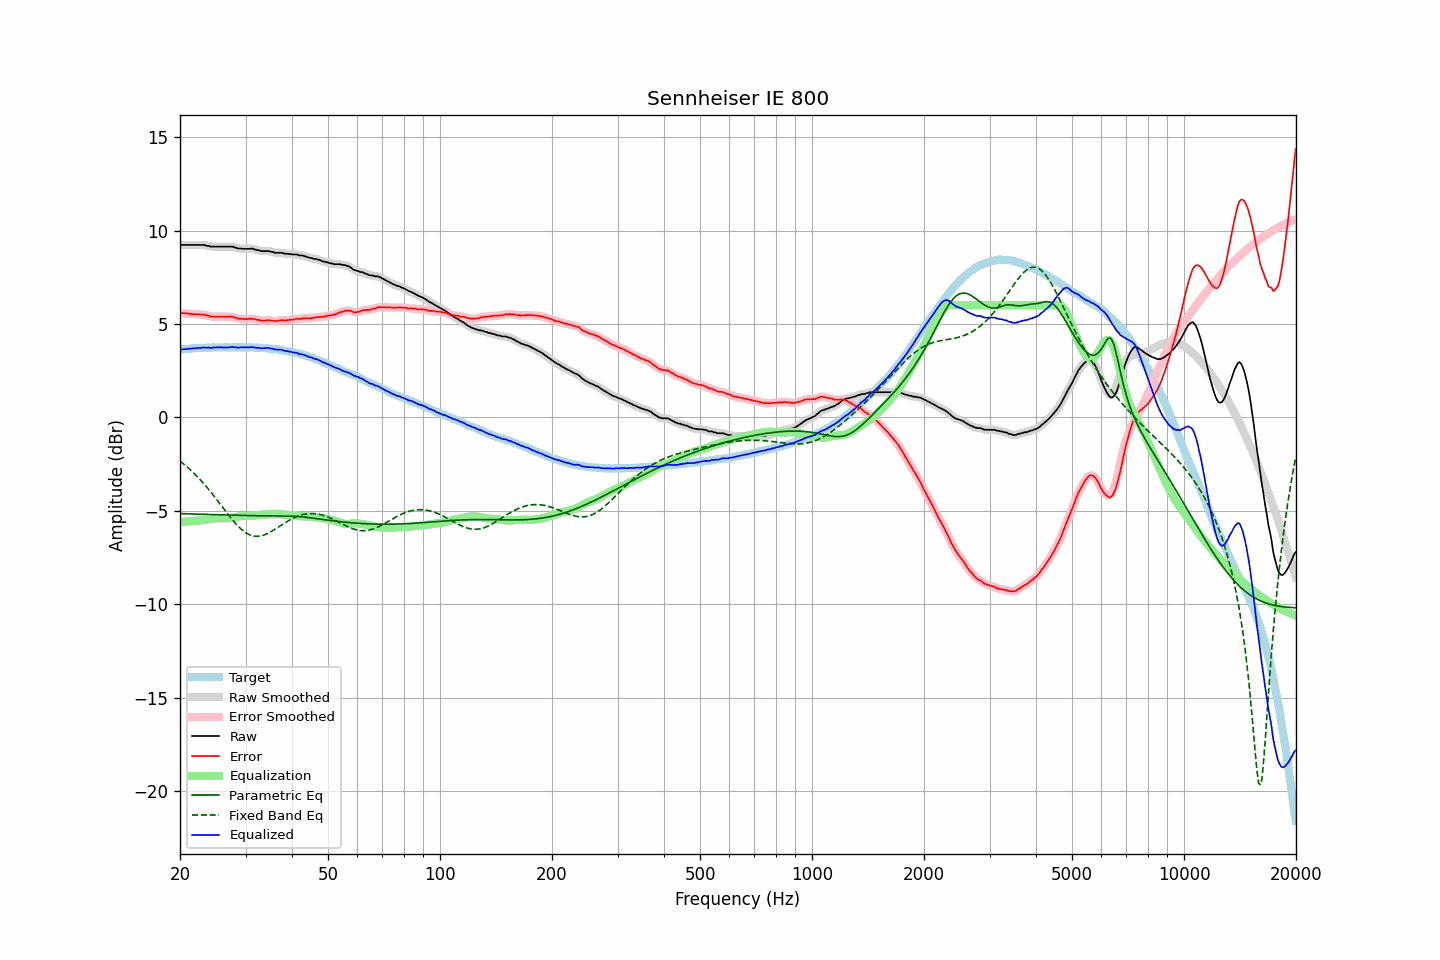

Data behind this chart, as committed beside it:
frequency, raw, error, smoothed, error_smoothed, equalization, parametric_eq, fixed_band_eq, equalized_raw, equalized_smoothed, target
20.00, 9.23, 5.60, 9.23, 5.60, -5.60, -5.15, -2.34, 3.63, 3.63, 3.63
20.20, 9.23, 5.59, 9.23, 5.59, -5.59, -5.15, -2.40, 3.64, 3.64, 3.64
20.40, 9.23, 5.58, 9.23, 5.58, -5.58, -5.15, -2.47, 3.65, 3.65, 3.65
20.61, 9.23, 5.57, 9.23, 5.57, -5.57, -5.15, -2.54, 3.66, 3.66, 3.66
20.81, 9.23, 5.57, 9.23, 5.57, -5.56, -5.16, -2.62, 3.67, 3.67, 3.66
21.02, 9.23, 5.56, 9.23, 5.56, -5.56, -5.16, -2.69, 3.68, 3.68, 3.67
21.23, 9.23, 5.55, 9.23, 5.55, -5.55, -5.16, -2.77, 3.68, 3.68, 3.68
21.44, 9.23, 5.53, 9.23, 5.54, -5.54, -5.16, -2.85, 3.69, 3.69, 3.70
21.66, 9.23, 5.53, 9.23, 5.53, -5.54, -5.16, -2.93, 3.70, 3.70, 3.70
21.87, 9.23, 5.52, 9.23, 5.53, -5.53, -5.17, -3.01, 3.70, 3.70, 3.71
22.09, 9.23, 5.53, 9.23, 5.52, -5.53, -5.17, -3.10, 3.71, 3.71, 3.71
22.31, 9.23, 5.52, 9.23, 5.52, -5.52, -5.17, -3.19, 3.71, 3.71, 3.72
22.54, 9.23, 5.52, 9.23, 5.51, -5.52, -5.17, -3.28, 3.72, 3.72, 3.72
22.76, 9.23, 5.51, 9.24, 5.51, -5.51, -5.18, -3.37, 3.72, 3.73, 3.73
22.99, 9.23, 5.51, 9.23, 5.51, -5.50, -5.18, -3.46, 3.73, 3.73, 3.72
23.22, 9.23, 5.51, 9.22, 5.49, -5.49, -5.18, -3.56, 3.75, 3.74, 3.72
23.45, 9.20, 5.47, 9.21, 5.48, -5.47, -5.18, -3.66, 3.73, 3.74, 3.73
23.69, 9.18, 5.45, 9.19, 5.46, -5.45, -5.19, -3.76, 3.73, 3.74, 3.73
23.92, 9.18, 5.45, 9.17, 5.43, -5.44, -5.19, -3.87, 3.74, 3.73, 3.73
24.16, 9.14, 5.40, 9.15, 5.41, -5.42, -5.19, -3.97, 3.72, 3.73, 3.74
24.40, 9.14, 5.39, 9.14, 5.40, -5.41, -5.19, -4.08, 3.73, 3.73, 3.75
24.65, 9.14, 5.39, 9.14, 5.39, -5.40, -5.20, -4.19, 3.74, 3.74, 3.75
24.89, 9.14, 5.39, 9.14, 5.39, -5.39, -5.20, -4.30, 3.75, 3.75, 3.75
25.14, 9.14, 5.40, 9.14, 5.40, -5.39, -5.20, -4.41, 3.75, 3.75, 3.75
25.39, 9.14, 5.40, 9.14, 5.40, -5.39, -5.21, -4.52, 3.75, 3.75, 3.75
25.65, 9.14, 5.40, 9.14, 5.40, -5.39, -5.21, -4.64, 3.75, 3.75, 3.74
25.91, 9.14, 5.40, 9.14, 5.40, -5.39, -5.21, -4.75, 3.75, 3.75, 3.74
26.16, 9.14, 5.39, 9.14, 5.39, -5.40, -5.21, -4.86, 3.75, 3.75, 3.75
26.43, 9.14, 5.39, 9.14, 5.39, -5.40, -5.22, -4.98, 3.74, 3.74, 3.75
26.69, 9.14, 5.39, 9.14, 5.39, -5.40, -5.22, -5.09, 3.74, 3.74, 3.75
26.96, 9.14, 5.39, 9.14, 5.39, -5.39, -5.22, -5.20, 3.75, 3.75, 3.75
27.23, 9.14, 5.39, 9.15, 5.40, -5.39, -5.22, -5.31, 3.76, 3.76, 3.75
27.50, 9.14, 5.40, 9.14, 5.39, -5.38, -5.23, -5.41, 3.77, 3.76, 3.75
27.77, 9.14, 5.39, 9.13, 5.38, -5.36, -5.23, -5.52, 3.78, 3.77, 3.76
28.05, 9.09, 5.34, 9.10, 5.35, -5.35, -5.23, -5.62, 3.75, 3.76, 3.75
28.33, 9.08, 5.33, 9.07, 5.32, -5.33, -5.23, -5.71, 3.75, 3.75, 3.75
28.62, 9.04, 5.29, 9.05, 5.30, -5.31, -5.24, -5.80, 3.73, 3.74, 3.75
28.90, 9.04, 5.28, 9.04, 5.29, -5.29, -5.24, -5.89, 3.75, 3.75, 3.76
29.19, 9.04, 5.28, 9.03, 5.28, -5.28, -5.24, -5.97, 3.76, 3.75, 3.76
29.48, 9.02, 5.27, 9.03, 5.27, -5.27, -5.24, -6.04, 3.75, 3.76, 3.76
29.78, 9.02, 5.27, 9.02, 5.27, -5.27, -5.25, -6.11, 3.75, 3.75, 3.75
30.08, 9.02, 5.26, 9.02, 5.26, -5.27, -5.25, -6.17, 3.75, 3.75, 3.76
30.38, 9.02, 5.27, 9.02, 5.27, -5.27, -5.25, -6.22, 3.75, 3.75, 3.75
30.68, 9.02, 5.27, 9.03, 5.28, -5.28, -5.25, -6.26, 3.75, 3.75, 3.75
30.99, 9.03, 5.29, 9.03, 5.29, -5.27, -5.25, -6.30, 3.76, 3.76, 3.75
31.30, 9.04, 5.30, 9.03, 5.28, -5.27, -5.26, -6.33, 3.78, 3.76, 3.74
31.61, 9.00, 5.26, 9.01, 5.27, -5.26, -5.26, -6.35, 3.74, 3.75, 3.74
31.93, 8.98, 5.25, 8.99, 5.25, -5.25, -5.26, -6.36, 3.74, 3.74, 3.73
32.24, 8.95, 5.22, 8.96, 5.23, -5.23, -5.26, -6.36, 3.72, 3.73, 3.74
32.57, 8.95, 5.23, 8.94, 5.21, -5.22, -5.26, -6.35, 3.73, 3.72, 3.72
32.89, 8.91, 5.19, 8.92, 5.20, -5.21, -5.26, -6.34, 3.70, 3.71, 3.72
33.22, 8.90, 5.18, 8.91, 5.19, -5.20, -5.26, -6.32, 3.70, 3.71, 3.72
33.55, 8.90, 5.19, 8.90, 5.18, -5.19, -5.27, -6.30, 3.71, 3.70, 3.72
33.89, 8.90, 5.19, 8.90, 5.19, -5.19, -5.27, -6.27, 3.71, 3.71, 3.71
34.23, 8.90, 5.20, 8.90, 5.20, -5.19, -5.27, -6.23, 3.71, 3.72, 3.70
34.57, 8.90, 5.21, 8.90, 5.20, -5.18, -5.27, -6.19, 3.72, 3.71, 3.70
34.92, 8.88, 5.20, 8.89, 5.20, -5.18, -5.27, -6.14, 3.70, 3.70, 3.68
35.27, 8.86, 5.17, 8.86, 5.18, -5.18, -5.27, -6.09, 3.68, 3.68, 3.69
35.62, 8.85, 5.19, 8.84, 5.17, -5.18, -5.27, -6.04, 3.67, 3.66, 3.67
35.97, 8.81, 5.15, 8.82, 5.16, -5.18, -5.27, -5.99, 3.63, 3.65, 3.66
... 635 more rows
